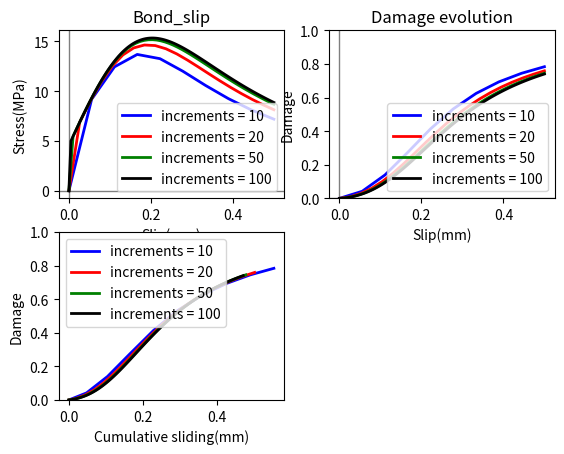

Here is the Python script that generated this plot:
'''
Created on 14.11.2016

@author: abaktheer
'''

#from scipy.optimize import newton

import matplotlib.gridspec as gridspec
import matplotlib.pyplot as plt
import numpy as np


def get_bond_slip(s_arr, tau_pi_bar, K, gamma, E_b, S, c, r, a, sigma_n):
    '''for plotting the bond slip fatigue - Initial version modified modified threshold with cumulation-2 implicit
    '''
    # arrays to store the values
    # nominal stress
    tau_arr = np.zeros_like(s_arr)
    # sliding stress
    tau_pi_arr = np.zeros_like(s_arr)
    # damage factor
    w_arr = np.zeros_like(s_arr)
    # sliding slip
    s_pi_arr = np.zeros_like(s_arr)
    # max sliding
    s_max = np.zeros_like(s_arr)
    # max stress
    tau_max = np.zeros_like(s_arr)
    # cumulative sliding
    s_pi_cum = np.zeros_like(s_arr)
    diss = np.zeros_like(s_arr)
    # material parameters
    # shear modulus [MPa]
    E_b = E_b
    # damage - brittleness [MPa^-1]
    K = K
    # Kinematic hardening modulus [MPa]
    gamma = gamma
    # constant in the sliding threshold function
    tau_pi_bar = tau_pi_bar
    # material parameters
    S = S
    c = c
    r = r
    a = a
    sigma_n = sigma_n
    # state variables
    tau_i = 0
    alpha_i = 0.
    s_pi_i = 0
    z_i = 0.
    w_i = 0.  # damage
    X_i = gamma * alpha_i
    delta_lamda = 0
    Z = K * z_i
    s_pi_cum_i = 0
    diss_i = 0

    for i in range(1, len(s_arr)):
        print('increment', i)
        s_i = s_arr[i]
        s_max_i = np.fabs(s_i)

        tau_i = (1 - w_i) * E_b * (s_i - s_pi_i)

        tau_i_1 = E_b * (s_i - s_pi_i)

        Y_i = 0.5 * E_b * (s_i - s_pi_i) ** 2

        # Threshold
        f_pi_i = np.fabs(tau_i_1 - gamma * alpha_i) - \
            tau_pi_bar - Z + a * sigma_n / 3

        if f_pi_i > 1e-6:
            # Return mapping
            delta_lamda = f_pi_i / (E_b / (1. - w_i) + gamma + K)
            # update all the state variables

            s_pi_i = s_pi_i + delta_lamda * \
                np.sign(tau_i_1 - gamma * alpha_i) / (1 - w_i)

            Y_i = 0.5 * E_b * (s_i - s_pi_i) ** 2

            diss_i += (tau_pi_bar - a * sigma_n / 3) * delta_lamda + \
                Y_i * ((1 - w_i) ** c) * (delta_lamda * (Y_i / S) ** r)

            w_i = w_i + ((1 - w_i) ** c) * (delta_lamda *
                                            (Y_i / S) ** r)  * (1 - sigma_n / (0.5 * tau_pi_bar))

            tau_i = E_b * (1 - w_i) * (s_i - s_pi_i)

            alpha_i = alpha_i + delta_lamda * \
                np.sign(tau_i_1 - gamma * alpha_i)
            z_i = z_i + delta_lamda
            s_pi_cum_i = s_pi_cum_i + delta_lamda / (1 - w_i)
            
            f_pi = np.fabs(tau_i/(1.0 - w_i) - gamma * alpha_i) - \
            tau_pi_bar - K * z_i + a* sigma_n
            
            print('f_pi=', f_pi)

        tau_max_i = np.fabs(tau_i)
        tau_arr[i] = tau_i
        w_arr[i] = w_i
        s_pi_arr[i] = s_pi_i
        s_max[i] = s_max_i
        tau_max[i] = tau_max_i
        s_pi_cum[i] = s_pi_cum_i
        diss[i] = diss_i

    return s_arr, tau_arr, w_arr, s_pi_arr, s_max, tau_max, s_pi_cum, diss


if __name__ == '__main__':
    s_levels = np.linspace(0, 0.5, 2)
    s_levels[0] = 0
    s_levels.reshape(-1, 2)[:, 0] *= -1
    # s_levels.reshape(-1, 2)[:, 1] = 2
    s_history = s_levels.flatten()

    # slip array as input
    s_arr_1 = np.hstack([np.linspace(s_history[i], s_history[i + 1], 10)
                         for i in range(len(s_levels) - 1)])

    s_arr_2 = np.hstack([np.linspace(s_history[i], s_history[i + 1], 20)
                         for i in range(len(s_history) - 1)])

    s_arr_3 = np.hstack([np.linspace(s_history[i], s_history[i + 1], 50)
                         for i in range(len(s_history) - 1)])

    s_arr_4 = np.hstack([np.linspace(s_history[i], s_history[i + 1], 100)
                         for i in range(len(s_history) - 1)])

    s_arr_1, tau_arr_1, w_arr_1, s_pi_arr_1, s_max_1, tau_max_1, s_pi_cum_1, diss_1 = get_bond_slip(
        s_arr_1, tau_pi_bar=5, K=0, gamma=100, E_b=1000, S=.05, c=1, r=1.0, a=1.7, sigma_n=0)

    s_arr_2, tau_arr_2, w_arr_2, s_pi_arr_2, s_max_2, tau_max_2, s_pi_cum_2, diss_2 = get_bond_slip(
        s_arr_2, tau_pi_bar=5, K=0, gamma=100, E_b=1000, S=.05, c=1, r=1.0, a=1.7, sigma_n=0)

    s_arr_3, tau_arr_3, w_arr_3, s_pi_arr_3, s_max_3, tau_max_3, s_pi_cum_3, diss_3 = get_bond_slip(
        s_arr_3, tau_pi_bar=5, K=0, gamma=100, E_b=1000, S=.05, c=1, r=1.0, a=1.7, sigma_n=0)

    s_arr_4, tau_arr_4, w_arr_4, s_pi_arr_4, s_max_4, tau_max_4, s_pi_cum_4, diss_4 = get_bond_slip(
        s_arr_4, tau_pi_bar=5, K=0, gamma=100, E_b=1000, S=.05, c=1, r=1.0, a=1.7, sigma_n=0)

    ax1 = plt.subplot(221)
    ax1.plot(s_arr_1, tau_arr_1, 'b', linewidth=2,
             label='increments = 10')
    ax1.plot(s_arr_2, tau_arr_2, 'r', linewidth=2,
             label='increments = 20')
    ax1.plot(s_arr_3, tau_arr_3, 'g', linewidth=2,
             label='increments = 50')
    ax1.plot(s_arr_4, tau_arr_4, 'k', linewidth=2,
             label='increments = 100')
    ax1.axhline(y=0, color='k', linewidth=1, alpha=0.5)
    ax1.axvline(x=0, color='k', linewidth=1, alpha=0.5)
    plt.title('Bond_slip')
    plt.xlabel('Slip(mm)')
    plt.ylabel('Stress(MPa)')
    plt.legend(loc=4)

    ax2 = plt.subplot(222)

    ax2.plot(s_arr_1, w_arr_1, 'b', linewidth=2,
             label='increments = 10')
    ax2.plot(s_arr_2, w_arr_2, 'r', linewidth=2,
             label='increments = 20')
    ax2.plot(s_arr_3, w_arr_3, 'g', linewidth=2,
             label='increments = 50')
    ax2.plot(s_arr_4, w_arr_4, 'k', linewidth=2,
             label='increments = 100')
    ax2.axhline(y=0, color='k', linewidth=1, alpha=0.5)
    ax2.axvline(x=0, color='k', linewidth=1, alpha=0.5)
    plt.title('Damage evolution')
    plt.ylim(0, 1)
    plt.xlabel('Slip(mm)')
    plt.ylabel('Damage')
    plt.legend(loc=4)

    #'''
    plt.subplot(223)

    plt.plot(s_pi_cum_1, w_arr_1, 'b', linewidth=2,
             label='increments = 10')
    plt.plot(s_pi_cum_2, w_arr_2, 'r', linewidth=2,
             label='increments = 20')
    plt.plot(s_pi_cum_3, w_arr_3, 'g', linewidth=2,
             label='increments = 50')
    plt.plot(s_pi_cum_4, w_arr_4, 'k', linewidth=2,
             label='increments = 100')

    plt.xlabel('Cumulative sliding(mm)')
    plt.ylabel('Damage')
    plt.ylim(0, 1)
    plt.legend()

    plt.show()
